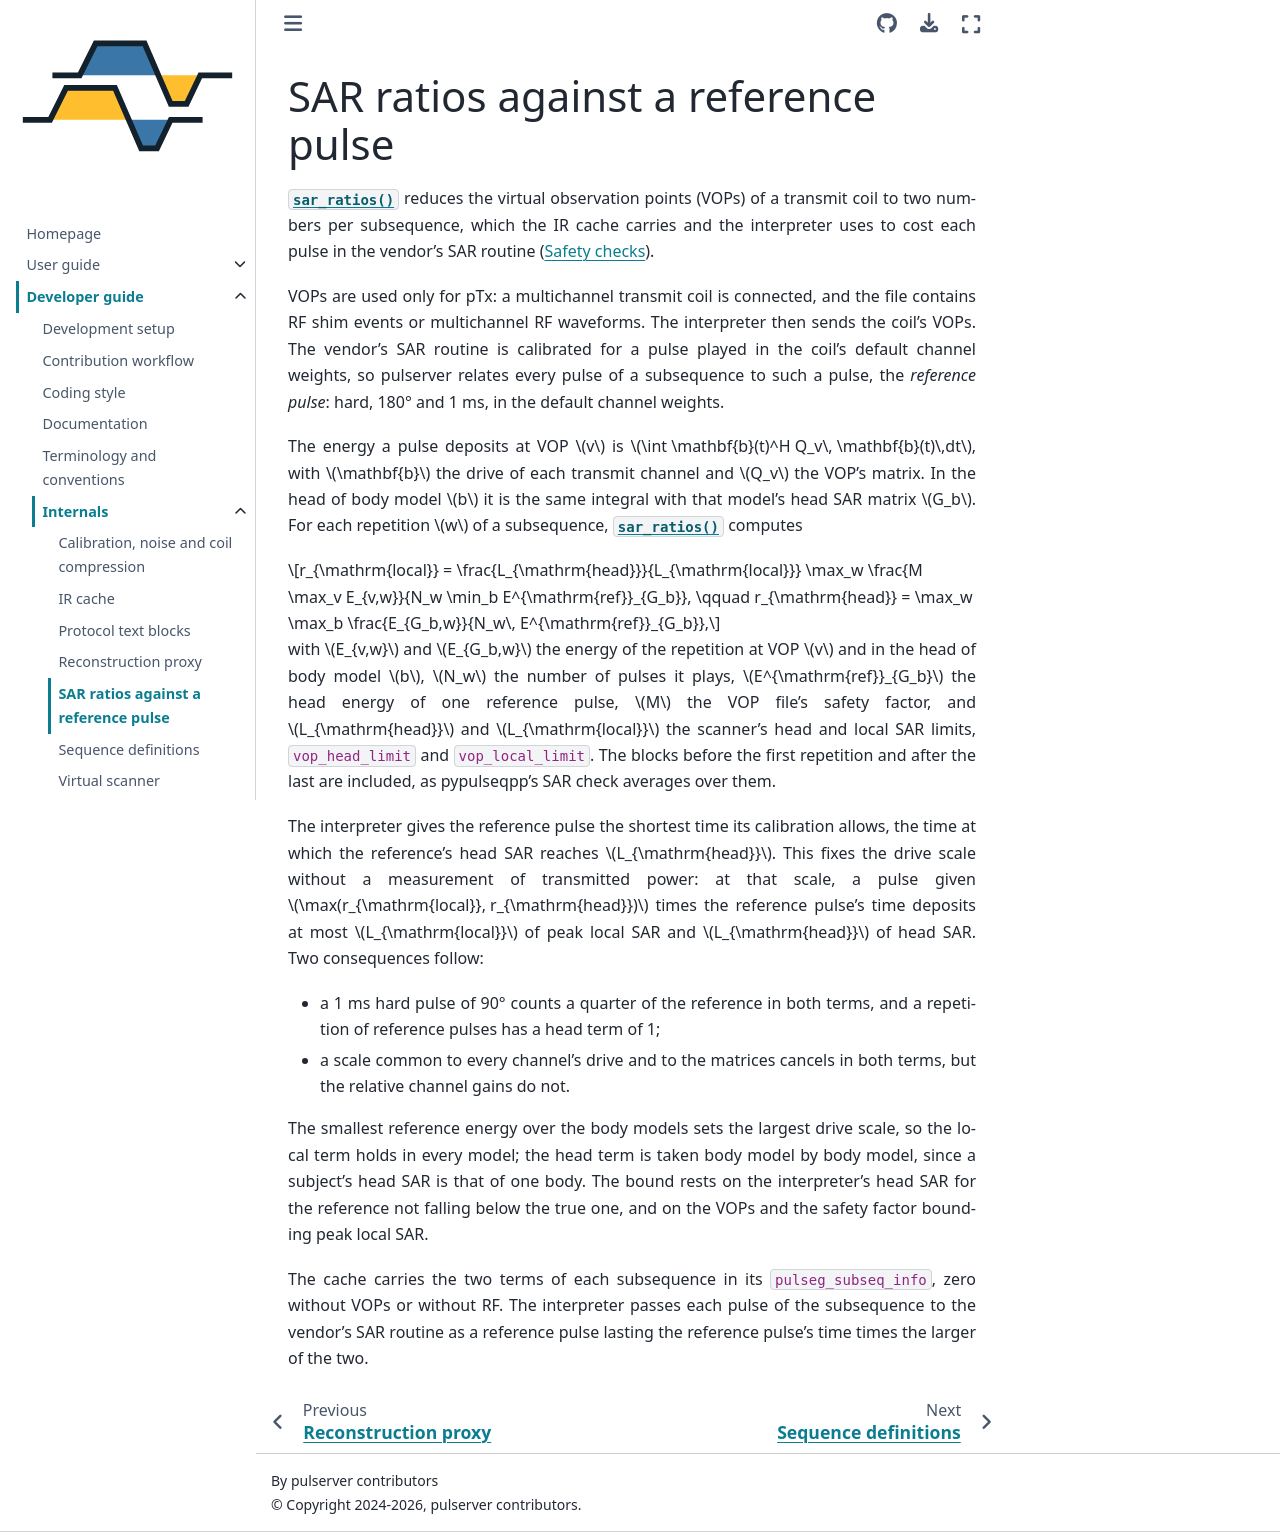

repository: pulserver/pulserver · page: stable/developer-guide/internals/sar-ratios.html · generator: sphinx

# SAR ratios against a reference pulse

{func}`~pulserver.ir.sar_ratios` reduces the virtual observation points (VOPs)
of a transmit coil to two numbers per subsequence, which the IR cache carries
and the interpreter uses to cost each pulse in the vendor's SAR routine
({doc}`../../explanations/safety-checks`).

VOPs are used only for pTx: a multichannel transmit coil is connected, and
the file contains RF shim events or multichannel RF waveforms. The interpreter
then sends the coil's VOPs. The vendor's SAR
routine is calibrated for a pulse played in the coil's default channel weights,
so pulserver relates every pulse of a subsequence to such a pulse, the
*reference pulse*: hard, 180° and 1 ms, in the default channel weights.

The energy a pulse deposits at VOP $v$ is
$\int \mathbf{b}(t)^H Q_v\, \mathbf{b}(t)\,dt$, with $\mathbf{b}$ the drive of
each transmit channel and $Q_v$ the VOP's matrix. In the head of body model $b$
it is the same integral with that model's head SAR matrix $G_b$. For each
repetition $w$ of a subsequence, {func}`~pulserver.ir.sar_ratios` computes

$$
r_{\mathrm{local}} = \frac{L_{\mathrm{head}}}{L_{\mathrm{local}}} \max_w
\frac{M \max_v E_{v,w}}{N_w \min_b E^{\mathrm{ref}}_{G_b}},
\qquad
r_{\mathrm{head}} = \max_w \max_b \frac{E_{G_b,w}}{N_w\, E^{\mathrm{ref}}_{G_b}},
$$

with $E_{v,w}$ and $E_{G_b,w}$ the energy of the repetition at VOP $v$ and in
the head of body model $b$, $N_w$ the number of pulses it plays,
$E^{\mathrm{ref}}_{G_b}$ the head energy of one reference pulse, $M$ the VOP
file's safety factor, and $L_{\mathrm{head}}$ and $L_{\mathrm{local}}$ the
scanner's head and local SAR limits, `vop_head_limit` and `vop_local_limit`.
The blocks before the first repetition and after the last are included, as
pypulseqpp's SAR check averages over them.

The interpreter gives the reference pulse the shortest time its calibration
allows, the time at which the reference's head SAR reaches $L_{\mathrm{head}}$.
This fixes the drive scale without a measurement of transmitted power: at that
scale, a pulse given $\max(r_{\mathrm{local}}, r_{\mathrm{head}})$ times the
reference pulse's time deposits at most $L_{\mathrm{local}}$ of peak local SAR
and $L_{\mathrm{head}}$ of head SAR. Two consequences follow:

- a 1 ms hard pulse of 90° counts a quarter of the reference in both terms,
  and a repetition of reference pulses has a head term of 1;
- a scale common to every channel's drive and to the matrices cancels in both
  terms, but the relative channel gains do not.

The smallest reference energy over the body models sets the largest drive
scale, so the local term holds in every model; the head term is taken body
model by body model, since a subject's head SAR is that of one body. The bound
rests on the interpreter's head SAR for the reference not falling below the
true one, and on the VOPs and the safety factor bounding peak local SAR.

The cache carries the two terms of each subsequence in its
`pulseg_subseq_info`, zero without VOPs or without RF. The interpreter passes
each pulse of the subsequence to the vendor's SAR routine as a reference pulse
lasting the reference pulse's time times the larger of the two.
